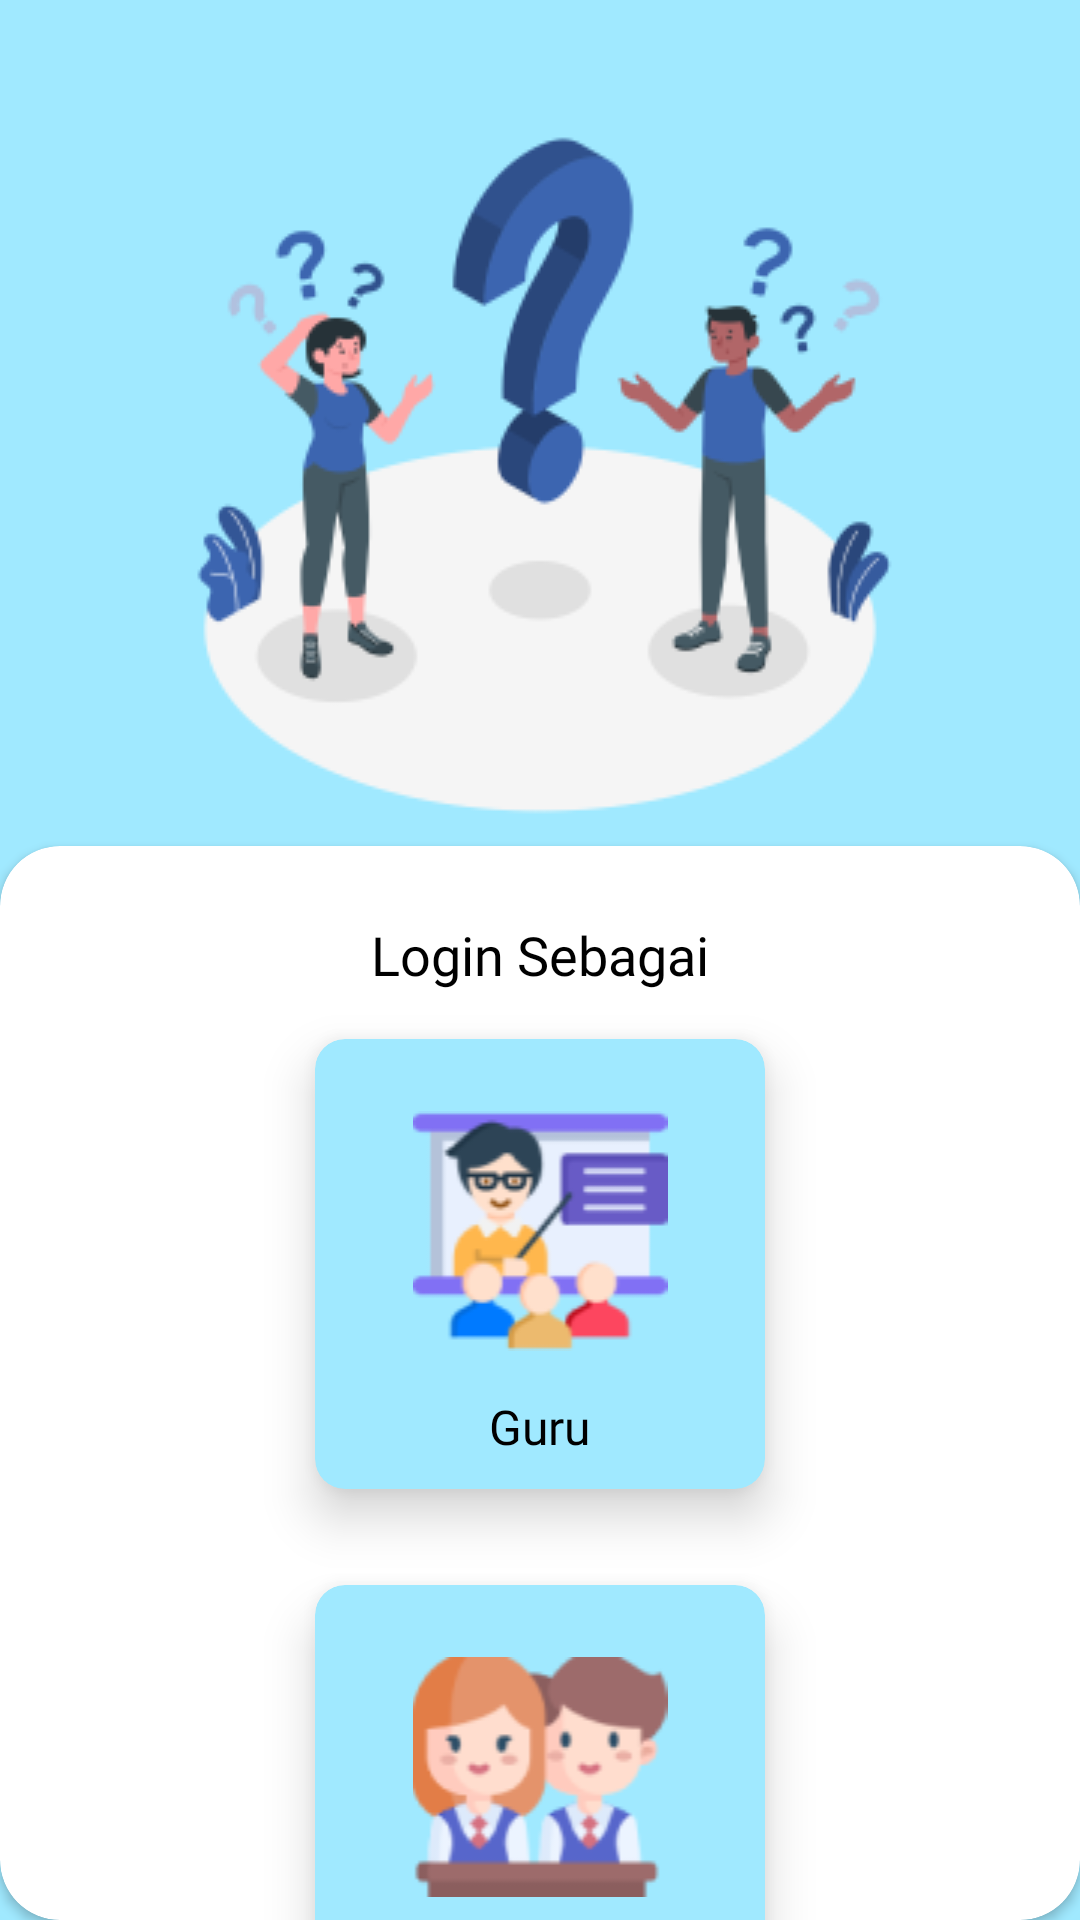

Reconstruct the res/layout file that produces this screen, plus the resources it refers to.
<!-- AndroidManifest.xml: application theme Theme.Testingapl -->
<!-- res/layout/activity_home_screen.xml -->
<?xml version="1.0" encoding="utf-8"?>
<androidx.constraintlayout.widget.ConstraintLayout
    xmlns:android="http://schemas.android.com/apk/res/android"
    xmlns:app="http://schemas.android.com/apk/res-auto"
    xmlns:tools="http://schemas.android.com/tools"
    android:layout_width="match_parent"
    android:background="#A0E9FF"
    android:layout_height="match_parent"
    tools:context=".home_screen">


    <ImageView
        android:id="@+id/imageView2"
        android:layout_width="0dp"
        android:layout_height="wrap_content"
        android:layout_marginStart="16dp"
        android:layout_marginTop="32dp"
        android:layout_marginEnd="16dp"
        app:layout_constraintEnd_toEndOf="parent"
        app:layout_constraintStart_toStartOf="parent"
        app:layout_constraintTop_toTopOf="parent"
        app:srcCompat="@drawable/login" />

    <androidx.cardview.widget.CardView
        android:layout_width="0dp"
        android:layout_height="0dp"
        app:cardCornerRadius="20dp"
        app:layout_constraintBottom_toBottomOf="parent"
        app:layout_constraintEnd_toEndOf="parent"
        app:layout_constraintStart_toStartOf="parent"
        app:layout_constraintTop_toBottomOf="@+id/imageView2">

        <androidx.constraintlayout.widget.ConstraintLayout
            android:layout_width="match_parent"
            android:layout_height="match_parent">


            <TextView
                android:id="@+id/textView3"
                android:layout_width="wrap_content"
                android:layout_height="wrap_content"
                android:layout_marginTop="24dp"
                android:fontFamily="@font/montserrat_regular"
                android:text="Login Sebagai"
                android:textColor="#000"
                android:textSize="18dp"
                app:layout_constraintEnd_toEndOf="parent"
                app:layout_constraintStart_toStartOf="parent"
                app:layout_constraintTop_toTopOf="parent" />

            <androidx.cardview.widget.CardView
                android:id="@+id/guruu"
                android:layout_width="150dp"
                android:layout_height="150dp"
                app:cardElevation="10dp"
                android:layout_marginTop="16dp"
                android:backgroundTint="#A0E9FF"
                app:cardCornerRadius="10dp"
                app:layout_constraintEnd_toEndOf="parent"
                app:layout_constraintStart_toStartOf="parent"
                app:layout_constraintTop_toBottomOf="@+id/textView3">

                <ImageView
                    android:layout_width="match_parent"
                    android:layout_height="80dp"
                    android:layout_marginTop="24dp"
                    android:src="@drawable/guru" />

                <TextView
                    android:layout_width="wrap_content"
                    android:layout_height="wrap_content"
                    android:layout_gravity="bottom|center"
                    android:layout_marginBottom="10dp"
                    android:fontFamily="@font/montserrat_regular"
                    android:gravity="bottom"
                    android:text="Guru"
                    android:textColor="#000"
                    android:textSize="16dp" />


            </androidx.cardview.widget.CardView>

            <androidx.cardview.widget.CardView
                android:layout_width="150dp"
                android:layout_height="150dp"
                android:layout_marginTop="32dp"
                android:id="@+id/muridd"
                android:backgroundTint="#A0E9FF"
                app:cardCornerRadius="10dp"
                app:cardElevation="10dp"
                app:layout_constraintEnd_toEndOf="parent"
                app:layout_constraintStart_toStartOf="parent"
                app:layout_constraintTop_toBottomOf="@+id/guruu">

                <ImageView
                    android:layout_width="match_parent"
                    android:layout_height="80dp"
                    android:layout_marginTop="24dp"
                    android:src="@drawable/murid" />

                <TextView
                    android:layout_width="wrap_content"
                    android:layout_height="wrap_content"
                    android:layout_gravity="bottom|center"
                    android:layout_marginBottom="10dp"
                    android:fontFamily="@font/montserrat_regular"
                    android:gravity="bottom"
                    android:text="Murid"
                    android:textColor="#000"
                    android:textSize="16dp" />


            </androidx.cardview.widget.CardView>

        </androidx.constraintlayout.widget.ConstraintLayout>


    </androidx.cardview.widget.CardView>
</androidx.constraintlayout.widget.ConstraintLayout>
<!-- resources referenced by this layout -->
<resources>
  <!-- drawable guru: png bitmap (drawable, 6085 bytes) -->
  <!-- drawable login: png bitmap (drawable, 23641 bytes) -->
  <!-- drawable murid: png bitmap (drawable, 7070 bytes) -->
  <style name="Theme.Testingapl" parent="Base.Theme.Testingapl" />
  <style name="Base.Theme.Testingapl" parent="Theme.Material3.DayNight.NoActionBar">
          
           <item name="colorPrimary">#191919</item>
      </style>
</resources>
